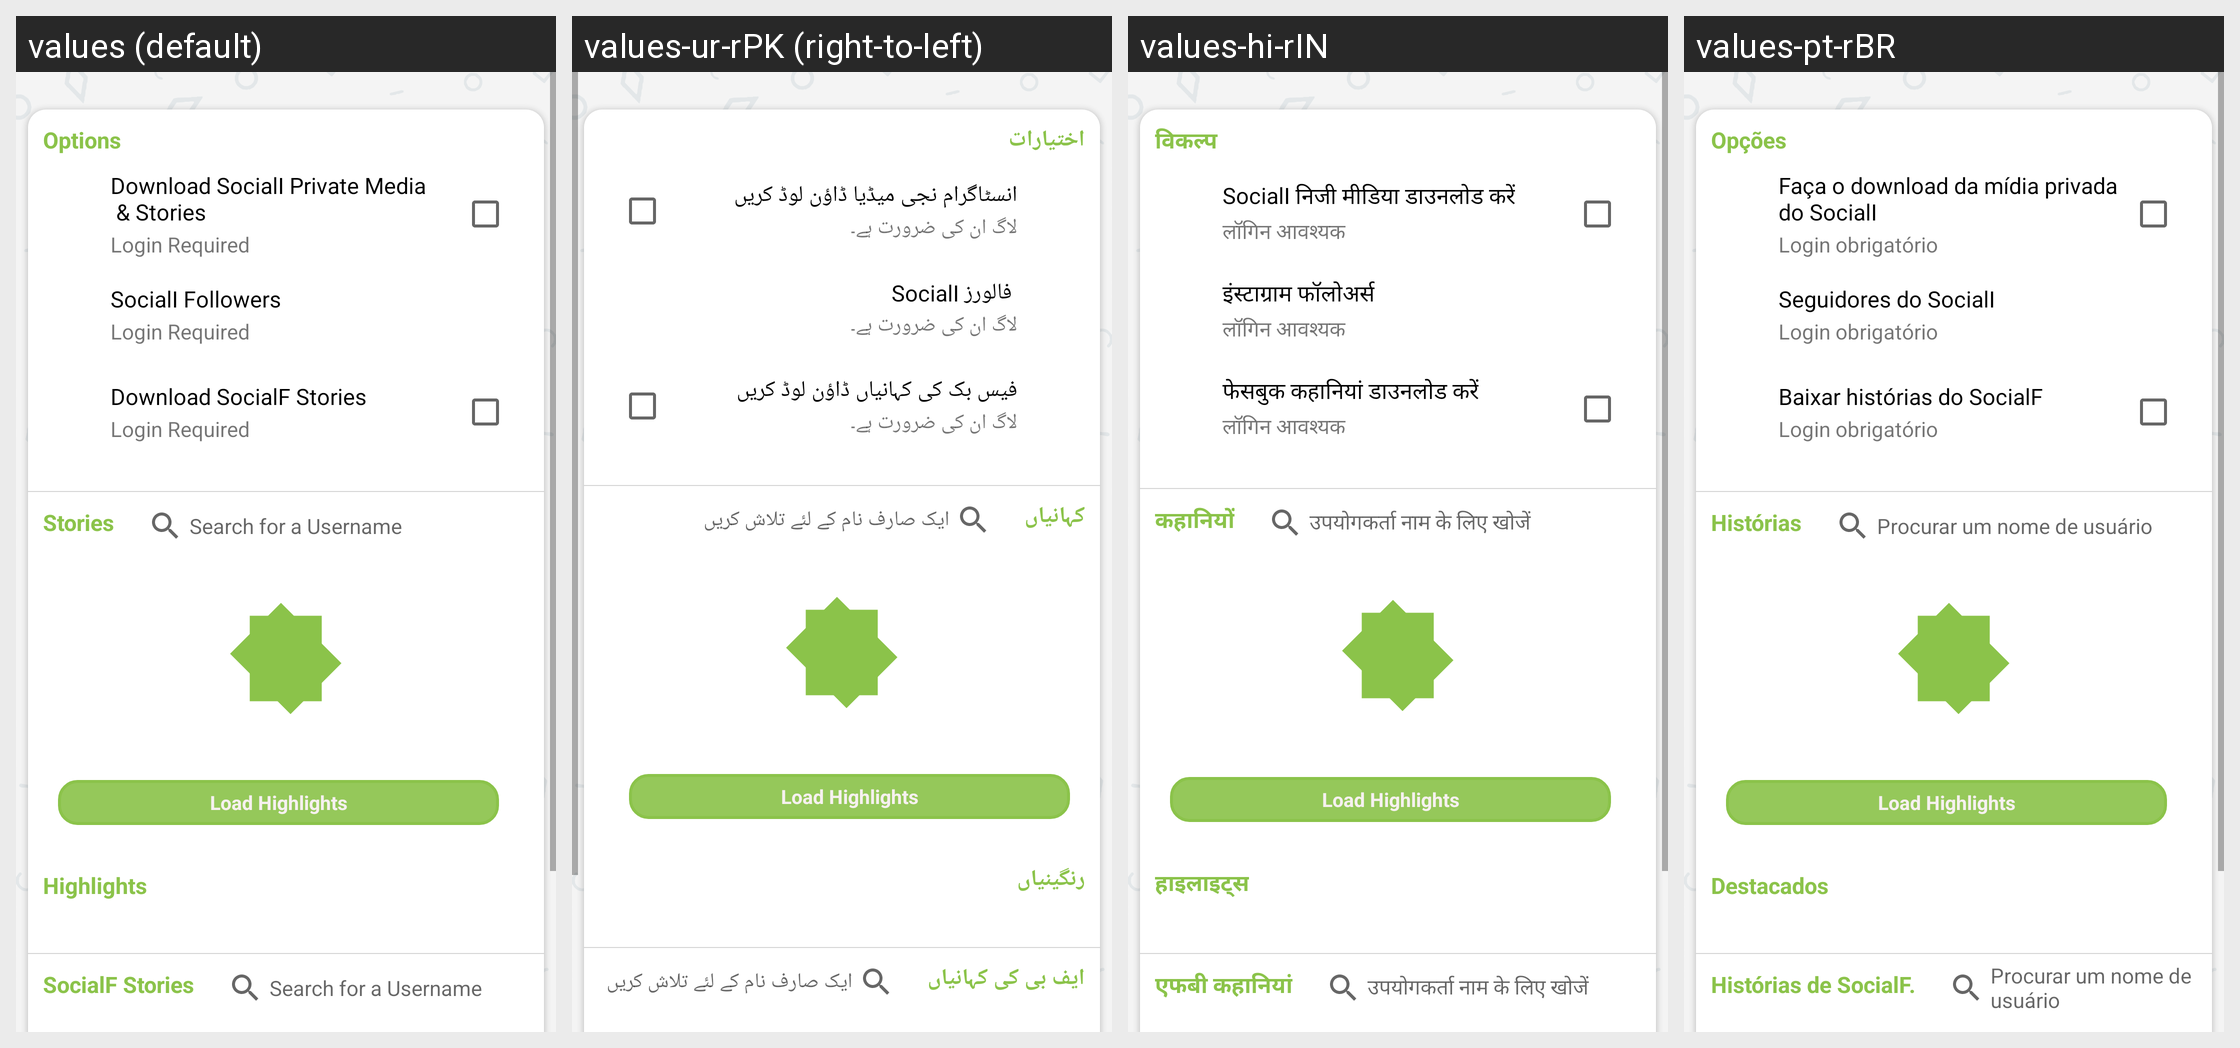

The same Android screen rendered under several of its app's locales, left to right. List the strings drawn on it with the default value and each locale's translation.
Android screen res/layout/fragment_insta_fb.xml rendered under 4 locales, left to right: values (default), values-ur-rPK (right-to-left), values-hi-rIN, values-pt-rBR. Device: Nexus 5 (rendered at 1080×1920; each locale shown at half size, 540×960, under a caption strip naming it); theme AppTheme.
Other locales in the repository, not shown: values-ar, values-de, values-fr, values-tr-rTR, values-zh.
Strings drawn on this screen, with the default value and each locale's value (text and hints the layout hard-codes, and strings that could not be matched under every locale, appear in the picture but are not listed):

options
  values: Options
  values-ur-rPK: اختیارات
  values-hi-rIN: विकल्प
  values-pt-rBR: Opções

instagram_private_downlaod
  values: Download SocialI Private Media
       & Stories
  values-ur-rPK: انسٹاگرام نجی میڈیا ڈاؤن لوڈ کریں
  values-hi-rIN: SocialI निजी मीडिया डाउनलोड करें
  values-pt-rBR: Faça o download da mídia privada do SocialI

login_required
  values: Login Required
  values-ur-rPK: لاگ ان کی ضرورت ہے۔
  values-hi-rIN: लॉगिन आवश्यक
  values-pt-rBR: Login obrigatório

instagram_followers
  values: SocialI Followers
  values-ur-rPK:  فالورز SocialI
  values-hi-rIN: इंस्टाग्राम फॉलोअर्स
  values-pt-rBR: Seguidores do SocialI

download_facebook_stories
  values: Download SocialF Stories
  values-ur-rPK: فیس بک کی کہانیاں ڈاؤن لوڈ کریں
  values-hi-rIN: फेसबुक कहानियां डाउनलोड करें
  values-pt-rBR: Baixar histórias do SocialF

stories
  values: Stories
  values-ur-rPK: کہانیاں
  values-hi-rIN: कहानियों
  values-pt-rBR: Histórias

search_a_username
  values: Search for a Username
  values-ur-rPK: ایک صارف نام کے لئے تلاش کریں
  values-hi-rIN: उपयोगकर्ता नाम के लिए खोजें
  values-pt-rBR: Procurar um nome de usuário

load_highlights
  values: Load Highlights
  values-ur-rPK: Load Highlights  [not translated; the default value is used]
  values-hi-rIN: Load Highlights  [not translated; the default value is used]
  values-pt-rBR: Load Highlights  [not translated; the default value is used]

highlights
  values: Highlights
  values-ur-rPK: رنگینیاں
  values-hi-rIN: हाइलाइट्स
  values-pt-rBR: Destacados

fb_stories_txt
  values: SocialF Stories
  values-ur-rPK: ایف بی کی کہانیاں
  values-hi-rIN: एफबी कहानियां
  values-pt-rBR: Histórias de SocialF.
